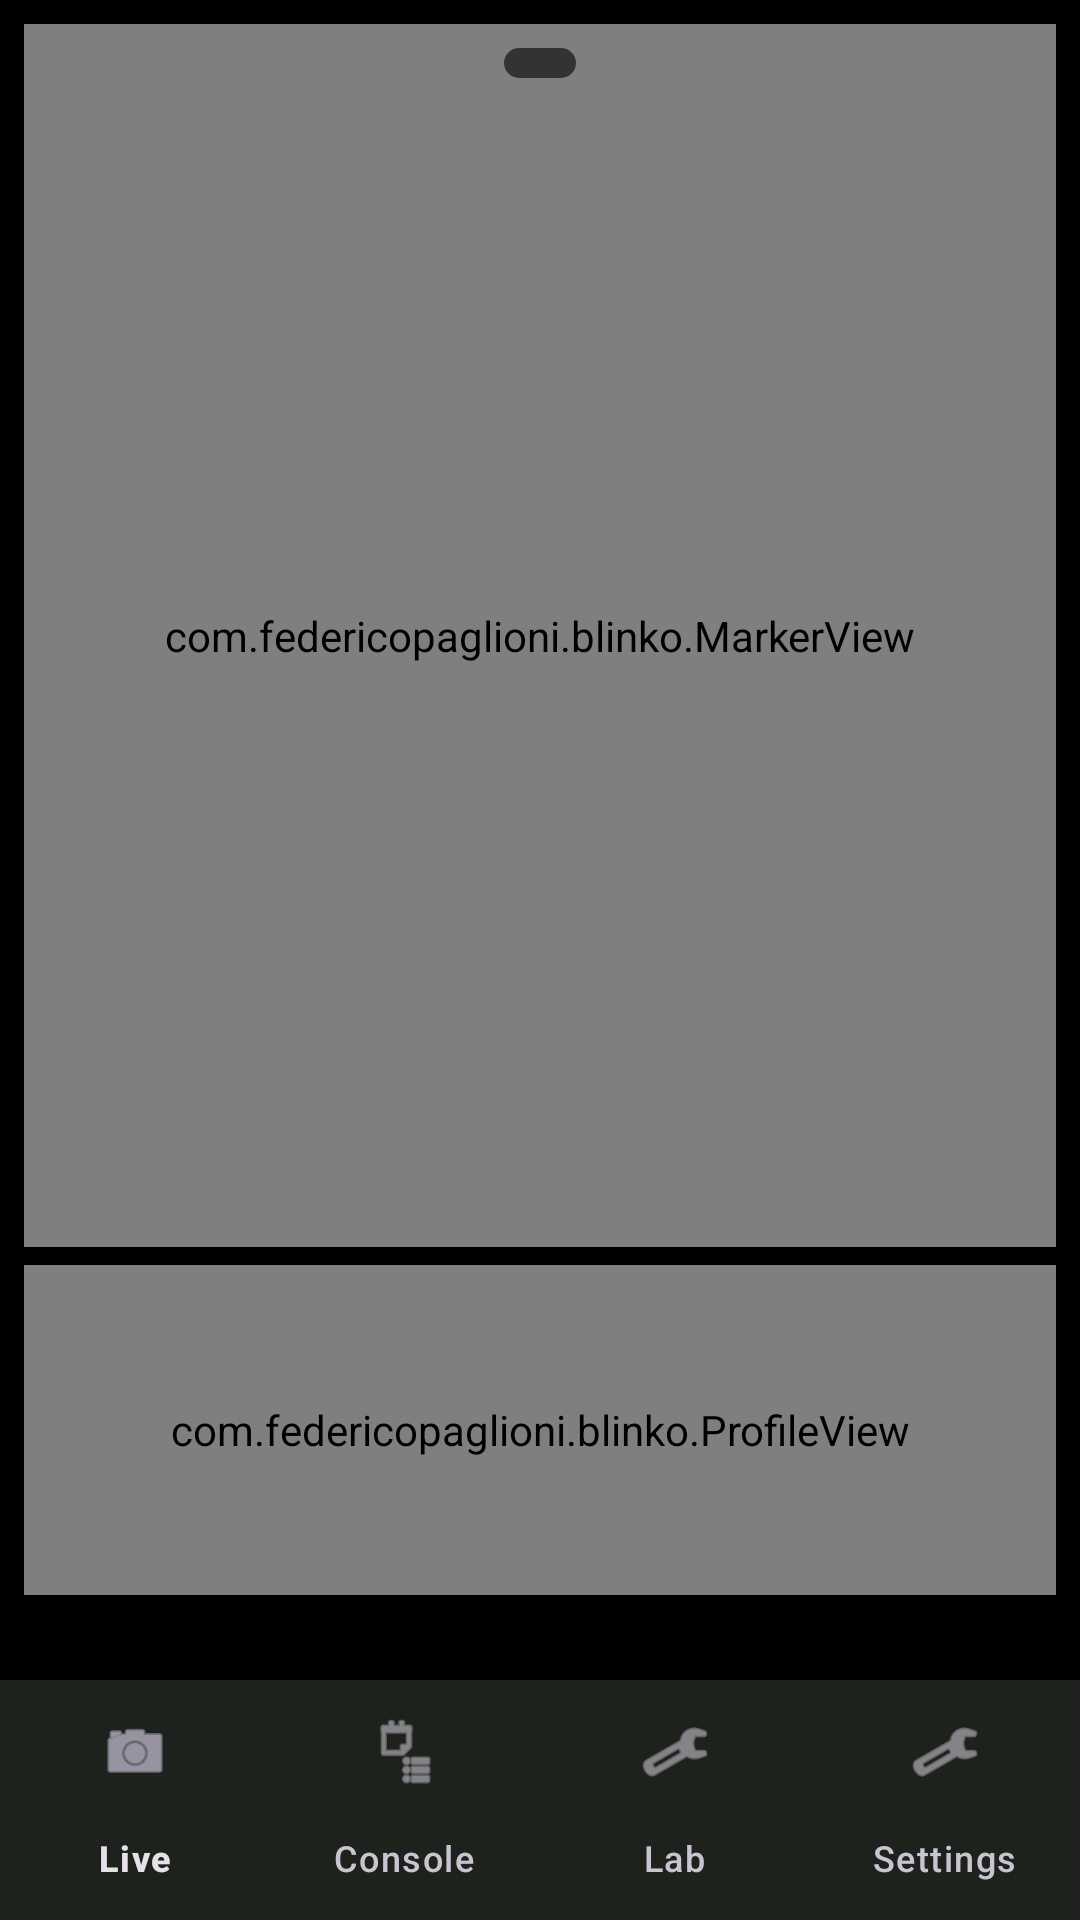

Reconstruct the res/layout file that produces this screen, plus the resources it refers to.
<!-- AndroidManifest.xml: application theme Theme.Blinko -->
<!-- res/layout/activity_main.xml -->
<?xml version="1.0" encoding="utf-8"?>
<LinearLayout xmlns:android="http://schemas.android.com/apk/res/android" xmlns:app="http://schemas.android.com/apk/res-auto"
    android:layout_width="match_parent" android:layout_height="match_parent" android:orientation="vertical" android:background="#000000">
    <FrameLayout android:id="@+id/content" android:layout_width="match_parent" android:layout_height="0dp" android:layout_weight="1">
        <FrameLayout android:id="@+id/live" android:layout_width="match_parent" android:layout_height="match_parent"><include layout="@layout/tab_live" /></FrameLayout>
        <FrameLayout android:id="@+id/consoleTab" android:layout_width="match_parent" android:layout_height="match_parent" android:visibility="gone"><include layout="@layout/tab_console" /></FrameLayout>
        <ScrollView android:id="@+id/lab" android:layout_width="match_parent" android:layout_height="match_parent" android:visibility="gone" android:fillViewport="true">
            <LinearLayout android:id="@+id/labBox" android:layout_width="match_parent" android:layout_height="wrap_content" android:orientation="vertical" android:padding="16dp" />
        </ScrollView>
        <ScrollView android:id="@+id/settings" android:layout_width="match_parent" android:layout_height="match_parent" android:visibility="gone" android:fillViewport="true">
            <LinearLayout android:id="@+id/settingsBox" android:layout_width="match_parent" android:layout_height="wrap_content" android:orientation="vertical" android:padding="16dp" />
        </ScrollView>
    </FrameLayout>
    <com.google.android.material.bottomnavigation.BottomNavigationView android:id="@+id/nav" android:layout_width="match_parent" android:layout_height="wrap_content"
        app:menu="@menu/bottom_nav" app:labelVisibilityMode="labeled" android:background="#121212" />
</LinearLayout>
<!-- res/layout/tab_live.xml (included above) -->
<?xml version="1.0" encoding="utf-8"?>
<LinearLayout xmlns:android="http://schemas.android.com/apk/res/android"
    android:layout_width="match_parent" android:layout_height="match_parent" android:orientation="vertical" android:padding="8dp">
    <FrameLayout android:layout_width="match_parent" android:layout_height="0dp" android:layout_weight="1" android:background="#000000">
        <TextureView android:id="@+id/preview" android:layout_width="match_parent" android:layout_height="match_parent" />
        <com.federicopaglioni.blinko.MarkerView android:id="@+id/markers" android:layout_width="match_parent" android:layout_height="match_parent" />
        <HorizontalScrollView android:layout_width="wrap_content" android:layout_height="wrap_content" android:layout_gravity="top|center_horizontal"
            android:layout_marginTop="8dp" android:scrollbars="none">
            <LinearLayout android:id="@+id/statsBar" android:layout_width="wrap_content" android:layout_height="wrap_content" android:orientation="horizontal"
                android:background="@drawable/capsule" android:paddingLeft="12dp" android:paddingRight="12dp" android:paddingTop="5dp" android:paddingBottom="5dp" />
        </HorizontalScrollView>
        <TextView android:id="@+id/holdStill" android:layout_width="wrap_content" android:layout_height="wrap_content" android:layout_gravity="bottom|center_horizontal"
            android:layout_marginBottom="12dp" android:background="@drawable/capsule_red" android:paddingLeft="14dp" android:paddingRight="14dp" android:paddingTop="6dp" android:paddingBottom="6dp"
            android:text="✋ Hold still" android:textColor="#FFFFFF" android:textStyle="bold" android:visibility="gone" />
        <TextView android:id="@+id/cameraError" android:layout_width="wrap_content" android:layout_height="wrap_content" android:layout_gravity="center"
            android:background="@drawable/capsule" android:padding="8dp" android:textColor="#FF7070" android:visibility="gone" />
    </FrameLayout>
    <com.federicopaglioni.blinko.ProfileView android:id="@+id/profile" android:layout_width="match_parent" android:layout_height="110dp" android:layout_marginTop="6dp" android:background="@drawable/panel" />
    <LinearLayout android:id="@+id/recordRow" android:layout_width="match_parent" android:layout_height="wrap_content" android:orientation="horizontal" android:gravity="center_vertical" android:visibility="gone">
        <Button android:id="@+id/recBtn" android:layout_width="wrap_content" android:layout_height="wrap_content" android:text="⏺ Record 2 s" android:textAllCaps="false"
            style="?attr/materialButtonOutlinedStyle" android:textColor="#FF5252" />
        <EditText android:id="@+id/noteField" android:layout_width="0dp" android:layout_weight="1" android:layout_height="wrap_content" android:hint="note (board, motion…)"
            android:textSize="12sp" android:inputType="text" android:imeOptions="actionDone" android:layout_marginLeft="8dp" />
    </LinearLayout>
    <TextView android:id="@+id/lastRecording" android:layout_width="match_parent" android:layout_height="wrap_content" android:textColor="#9E9E9E" android:textSize="11sp" android:visibility="gone" />
    <TextView android:id="@+id/last" android:layout_width="match_parent" android:layout_height="wrap_content" android:paddingTop="4dp" android:paddingLeft="4dp"
        android:textColor="#9E9E9E" android:typeface="monospace" android:textSize="12sp" android:maxLines="2" android:ellipsize="end" />
</LinearLayout>
<!-- res/layout/tab_console.xml (included above) -->
<?xml version="1.0" encoding="utf-8"?>
<LinearLayout xmlns:android="http://schemas.android.com/apk/res/android" xmlns:app="http://schemas.android.com/apk/res-auto"
    android:layout_width="match_parent" android:layout_height="match_parent" android:orientation="vertical">
    <com.google.android.material.appbar.MaterialToolbar android:id="@+id/consoleToolbar" android:layout_width="match_parent" android:layout_height="?attr/actionBarSize"
        app:title="Blinko Console" app:titleTextColor="#FFFFFF" android:background="#121212" app:menu="@menu/console_menu" app:navigationIcon="@android:drawable/ic_menu_delete" app:navigationContentDescription="Clear" />
    <LinearLayout android:id="@+id/faultBox" android:layout_width="match_parent" android:layout_height="wrap_content" android:orientation="horizontal" android:gravity="center_vertical"
        android:padding="12dp" android:background="#2A1010" android:visibility="gone">
        <TextView android:layout_width="wrap_content" android:layout_height="wrap_content" android:text="⚠" android:textColor="#FF5252" android:textSize="18sp" android:paddingRight="10dp" />
        <TextView android:id="@+id/faultText" android:layout_width="0dp" android:layout_weight="1" android:layout_height="wrap_content" android:textColor="#FFFFFF" android:typeface="monospace" android:textSize="13sp" />
    </LinearLayout>
    <TextView android:id="@+id/consoleHeader" android:layout_width="match_parent" android:layout_height="wrap_content" android:paddingLeft="16dp" android:paddingTop="10dp" android:paddingBottom="4dp"
        android:textColor="#9CDF9C" android:textSize="12sp" android:text="MESSAGES" />
    <androidx.recyclerview.widget.RecyclerView android:id="@+id/console" android:layout_width="match_parent" android:layout_height="0dp" android:layout_weight="1" />
</LinearLayout>
<!-- resources referenced by this layout -->
<resources>
  <!-- drawable capsule (drawable) -->
  <?xml version="1.0" encoding="utf-8"?>
  <shape xmlns:android="http://schemas.android.com/apk/res/android" android:shape="rectangle">
      <solid android:color="#99000000" /><corners android:radius="24dp" />
  </shape>
  <!-- drawable capsule_red (drawable) -->
  <?xml version="1.0" encoding="utf-8"?>
  <shape xmlns:android="http://schemas.android.com/apk/res/android" android:shape="rectangle">
      <solid android:color="#CCD32F2F" /><corners android:radius="24dp" />
  </shape>
  <!-- drawable panel (drawable) -->
  <?xml version="1.0" encoding="utf-8"?>
  <shape xmlns:android="http://schemas.android.com/apk/res/android" android:shape="rectangle">
      <solid android:color="#99141414" /><corners android:radius="8dp" />
  </shape>
  <style name="Theme.Blinko" parent="Theme.Material3.Dark.NoActionBar">
          <item name="colorPrimary">#9CDF9C</item>
          <item name="colorOnPrimary">#0B2A0B</item>
          <item name="colorSecondary">#FFD060</item>
          <item name="colorSurface">#121212</item>
          <item name="colorSurfaceContainer">#1C1C1C</item>
          <item name="android:colorBackground">#000000</item>
          <item name="android:windowBackground">#000000</item>
          <item name="android:statusBarColor">#000000</item>
          <item name="android:navigationBarColor">#121212</item>
      </style>
</resources>
